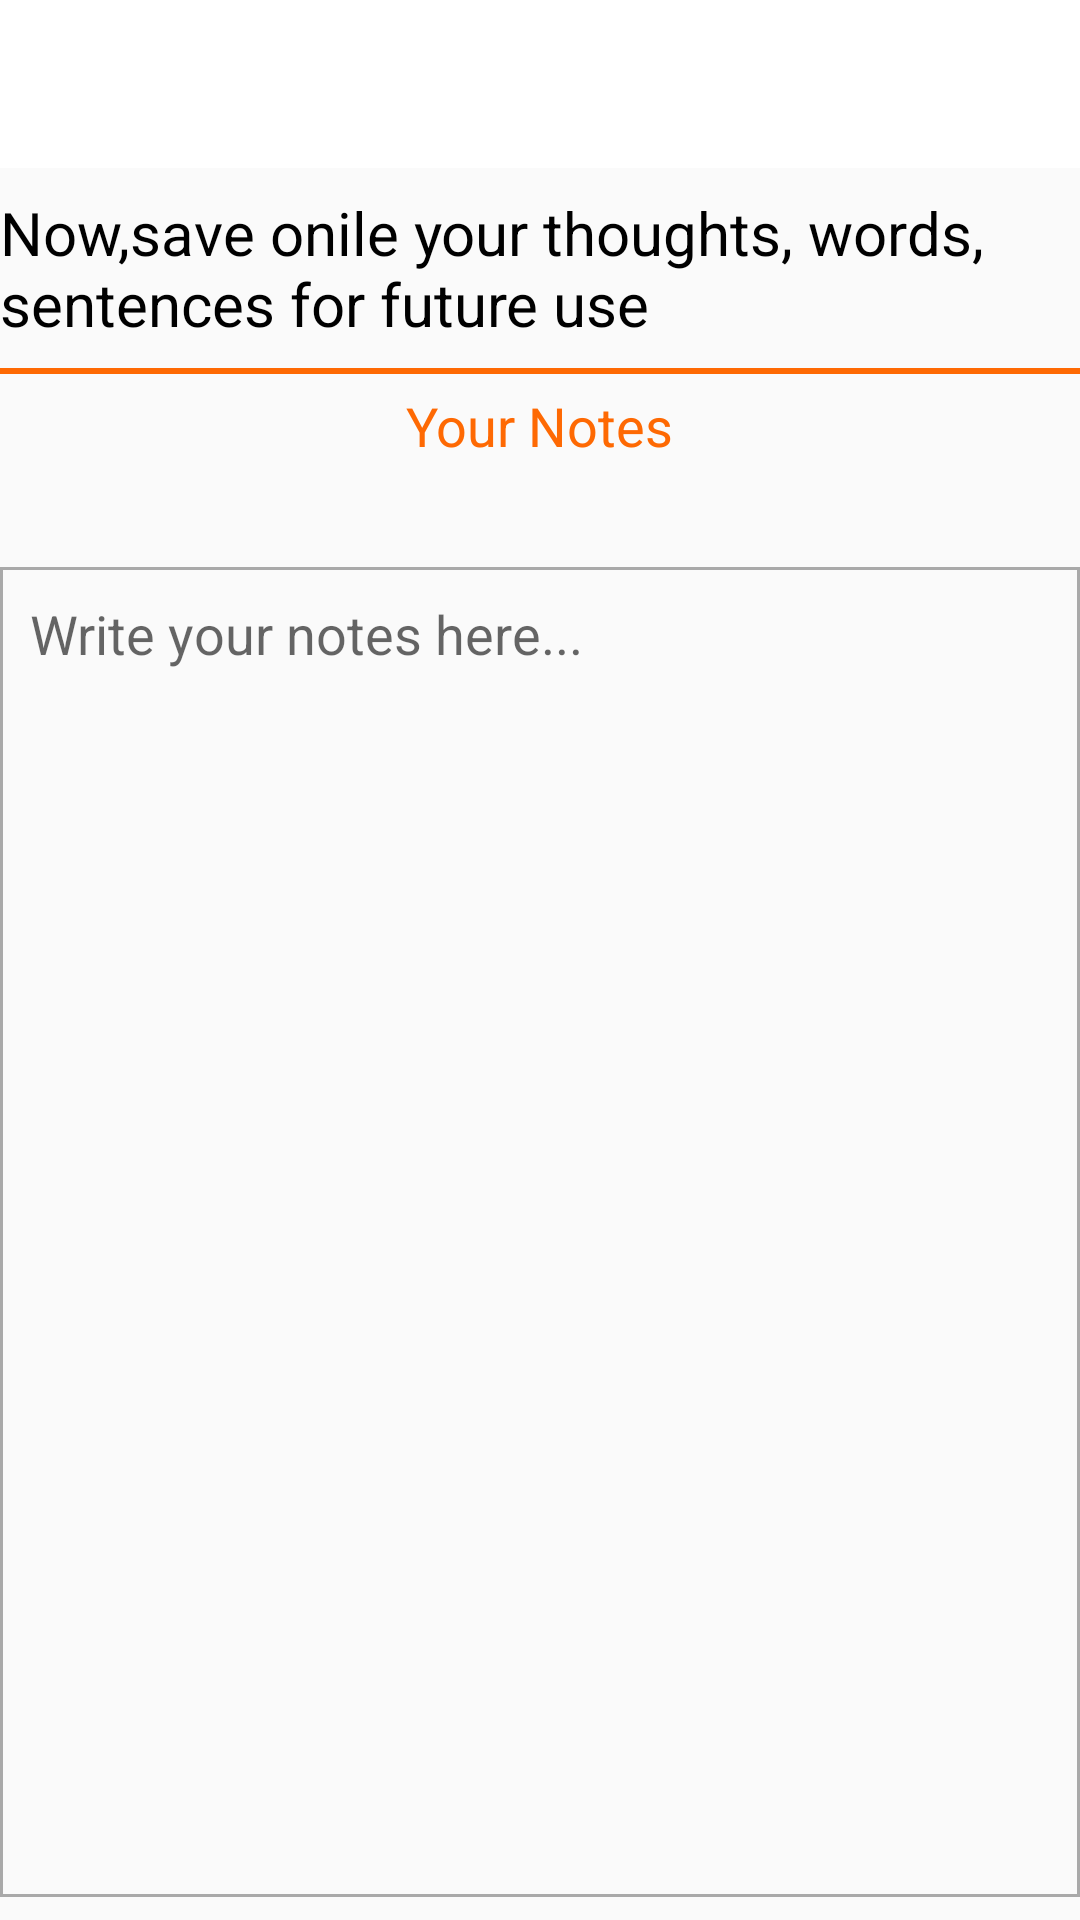

Produce the Android XML layout that renders to this screen, including the resource entries it uses.
<!-- AndroidManifest.xml: application theme HiddenTitleTheme -->
<!-- res/layout/activity_notes.xml -->
<?xml version="1.0" encoding="utf-8"?>
<androidx.constraintlayout.widget.ConstraintLayout xmlns:android="http://schemas.android.com/apk/res/android"
    xmlns:app="http://schemas.android.com/apk/res-auto"
    xmlns:tools="http://schemas.android.com/tools"
    android:layout_width="match_parent"
    android:layout_height="match_parent"
    tools:context=".NotesActivity"
    android:id="@+id/notesView">
    <include
        layout="@layout/tool_dash"
        android:id="@+id/tool_notes"
        app:layout_constraintTop_toTopOf="parent"
        />
    <TextView
        android:id="@+id/lbl_title"
        android:layout_width="wrap_content"
        android:layout_height="wrap_content"
        android:text="Now,save onile your thoughts, words, sentences for future use "
        app:layout_constraintTop_toBottomOf="@+id/tool_notes"
        app:layout_constraintStart_toStartOf="parent"
        android:layout_marginTop="8dp"
        android:textSize="20sp"
        android:textColor="@color/Black"/>
    <View
        android:id="@+id/divider1"
        android:layout_width="match_parent"
        android:layout_height="2dp"
        app:layout_constraintTop_toBottomOf="@+id/lbl_title"
        app:layout_constraintStart_toStartOf="parent"
        android:layout_marginTop="8dp"
        android:background="@color/orenge_button" />
    <TextView
        android:id="@+id/txt_note"
        android:layout_width="wrap_content"
        android:layout_height="wrap_content"
        app:layout_constraintTop_toBottomOf="@id/divider1"
        android:text="Your Notes"
        android:textColor="@color/orenge_button"
        android:textSize="18sp"
        app:layout_constraintStart_toStartOf="parent"
        app:layout_constraintEnd_toEndOf="parent"
        android:layout_marginTop="5dp"/>
    <EditText
        android:layout_width="match_parent"
        android:layout_height="wrap_content"
        android:id="@+id/edt_notes"
        app:layout_constraintTop_toBottomOf="@+id/txt_note"
        android:inputType="textMultiLine"
        android:lines="20"
        android:gravity="top"
        android:hint="Write your notes here..."
        android:background="@drawable/border_edittext"
        android:layout_marginTop="35dp"
        />
</androidx.constraintlayout.widget.ConstraintLayout>
<!-- res/layout/tool_dash.xml (included above) -->
<?xml version="1.0" encoding="utf-8"?>
    <androidx.appcompat.widget.Toolbar
    xmlns:android="http://schemas.android.com/apk/res/android"
    xmlns:app="http://schemas.android.com/apk/res-auto"
        android:id="@+id/tool_dash"
        android:layout_width="match_parent"
        android:layout_height="?attr/actionBarSize"
        android:background="@color/White"
    app:navigationIcon="@drawable/ic_arrow_back_black_24dp">



</androidx.appcompat.widget.Toolbar>
<!-- resources referenced by this layout -->
<resources>
  <color name="Black">#000000</color>
  <color name="White">#FFFFFF</color>
  <color name="orenge_button">#FE6903</color>
  <!-- drawable border_edittext (drawable) -->
  <?xml version="1.0" encoding="utf-8"?>
  <shape xmlns:android="http://schemas.android.com/apk/res/android">
      <stroke
          android:width="1dp"
          android:color="@color/DarkGray" />
      <solid
          android:color="#00FFFFFF"
          android:paddingLeft="10dp"
          android:paddingTop="10dp"/>
      <padding
          android:left="10dp"
          android:top="10dp"
          android:right="10dp"
          android:bottom="10dp" />
  </shape>
  <style name="HiddenTitleTheme" parent="AppTheme">
          <item name="windowNoTitle">true</item>
          <item name="windowActionBar">false</item>
      </style>
  <color name="DarkGray">#A9A9A9</color>
  <style name="AppTheme" parent="Theme.AppCompat.Light.DarkActionBar">
          
          <item name="colorPrimary">@color/colorPrimary</item>
          <item name="colorPrimaryDark">@color/colorPrimaryDark</item>
          <item name="colorAccent">@color/colorAccent</item>
      </style>
  <color name="colorPrimary">#FE6903</color>
  <color name="colorPrimaryDark">#3700B3</color>
  <color name="colorAccent">#03DAC5</color>
</resources>
